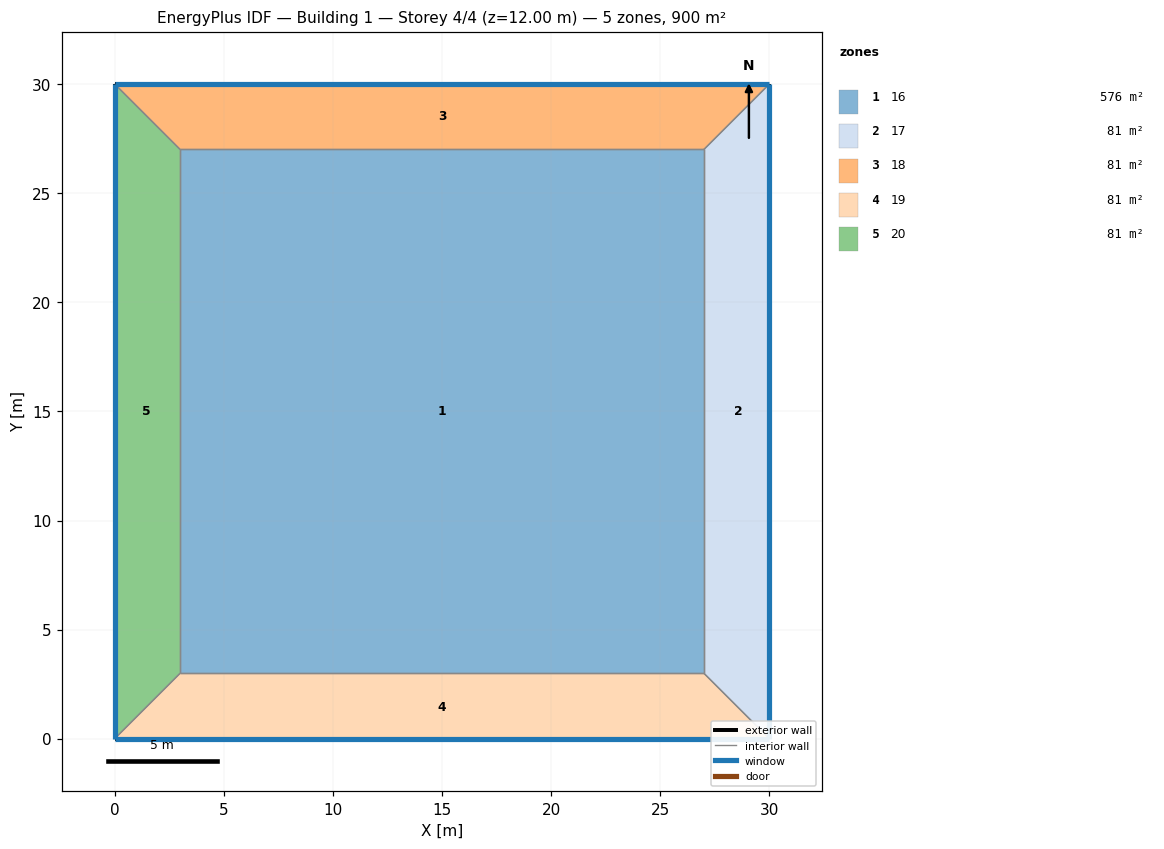
=== STOREY PLAN SPEC (per zone: floor XY polygon, exterior-wall plan segments, windows/doors) ===
zone 1: 16  (576.0 m²)
  floor: (3.00, 3.00) (3.00, 27.00) (27.00, 27.00) (27.00, 3.00)
  interior walls: 4
zone 2: 17  (81.0 m²)
  floor: (27.00, 3.00) (27.00, 27.00) (30.00, 30.00) (30.00, 0.00)
  exterior wall: (30.00, 30.00) – (30.00, 0.00)  [30.0 m]
    window: (30.00, 0.01) – (30.00, 29.99)  [38.4 m²]
  interior walls: 3
zone 3: 18  (81.0 m²)
  floor: (3.00, 27.00) (0.00, 30.00) (30.00, 30.00) (27.00, 27.00)
  exterior wall: (0.00, 30.00) – (30.00, 30.00)  [30.0 m]
    window: (29.99, 30.00) – (0.01, 30.00)  [38.4 m²]
  interior walls: 3
zone 4: 19  (81.0 m²)
  floor: (27.00, 3.00) (30.00, 0.00) (0.00, 0.00) (3.00, 3.00)
  exterior wall: (30.00, 0.00) – (0.00, 0.00)  [30.0 m]
    window: (0.01, 0.00) – (29.99, 0.00)  [38.4 m²]
  interior walls: 3
zone 5: 20  (81.0 m²)
  floor: (0.00, 30.00) (3.00, 27.00) (3.00, 3.00) (0.00, 0.00)
  exterior wall: (0.00, 0.00) – (0.00, 30.00)  [30.0 m]
    window: (0.00, 29.99) – (0.00, 0.01)  [38.4 m²]
  interior walls: 3

=== DERIVED (storey summary) ===
Building: Building 1
Storey: 4 of 4  (floor level z = 12.00 m)
Storey gross floor area: 900.0 m²
Zones on this storey: 5
  - 16: floor 576.0 m²
  - 17: floor 81.0 m²; exterior wall 30.0 m (120.0 m²); 1 window(s) 38.4 m²; WWR 32.0%
  - 18: floor 81.0 m²; exterior wall 30.0 m (120.0 m²); 1 window(s) 38.4 m²; WWR 32.0%
  - 19: floor 81.0 m²; exterior wall 30.0 m (120.0 m²); 1 window(s) 38.4 m²; WWR 32.0%
  - 20: floor 81.0 m²; exterior wall 30.0 m (120.0 m²); 1 window(s) 38.4 m²; WWR 32.0%
Zone adjacency (shared interzone walls):
  - 16 ↔ 17
  - 16 ↔ 18
  - 16 ↔ 19
  - 16 ↔ 20
  - 17 ↔ 18
  - 17 ↔ 19
  - 18 ↔ 20
  - 19 ↔ 20